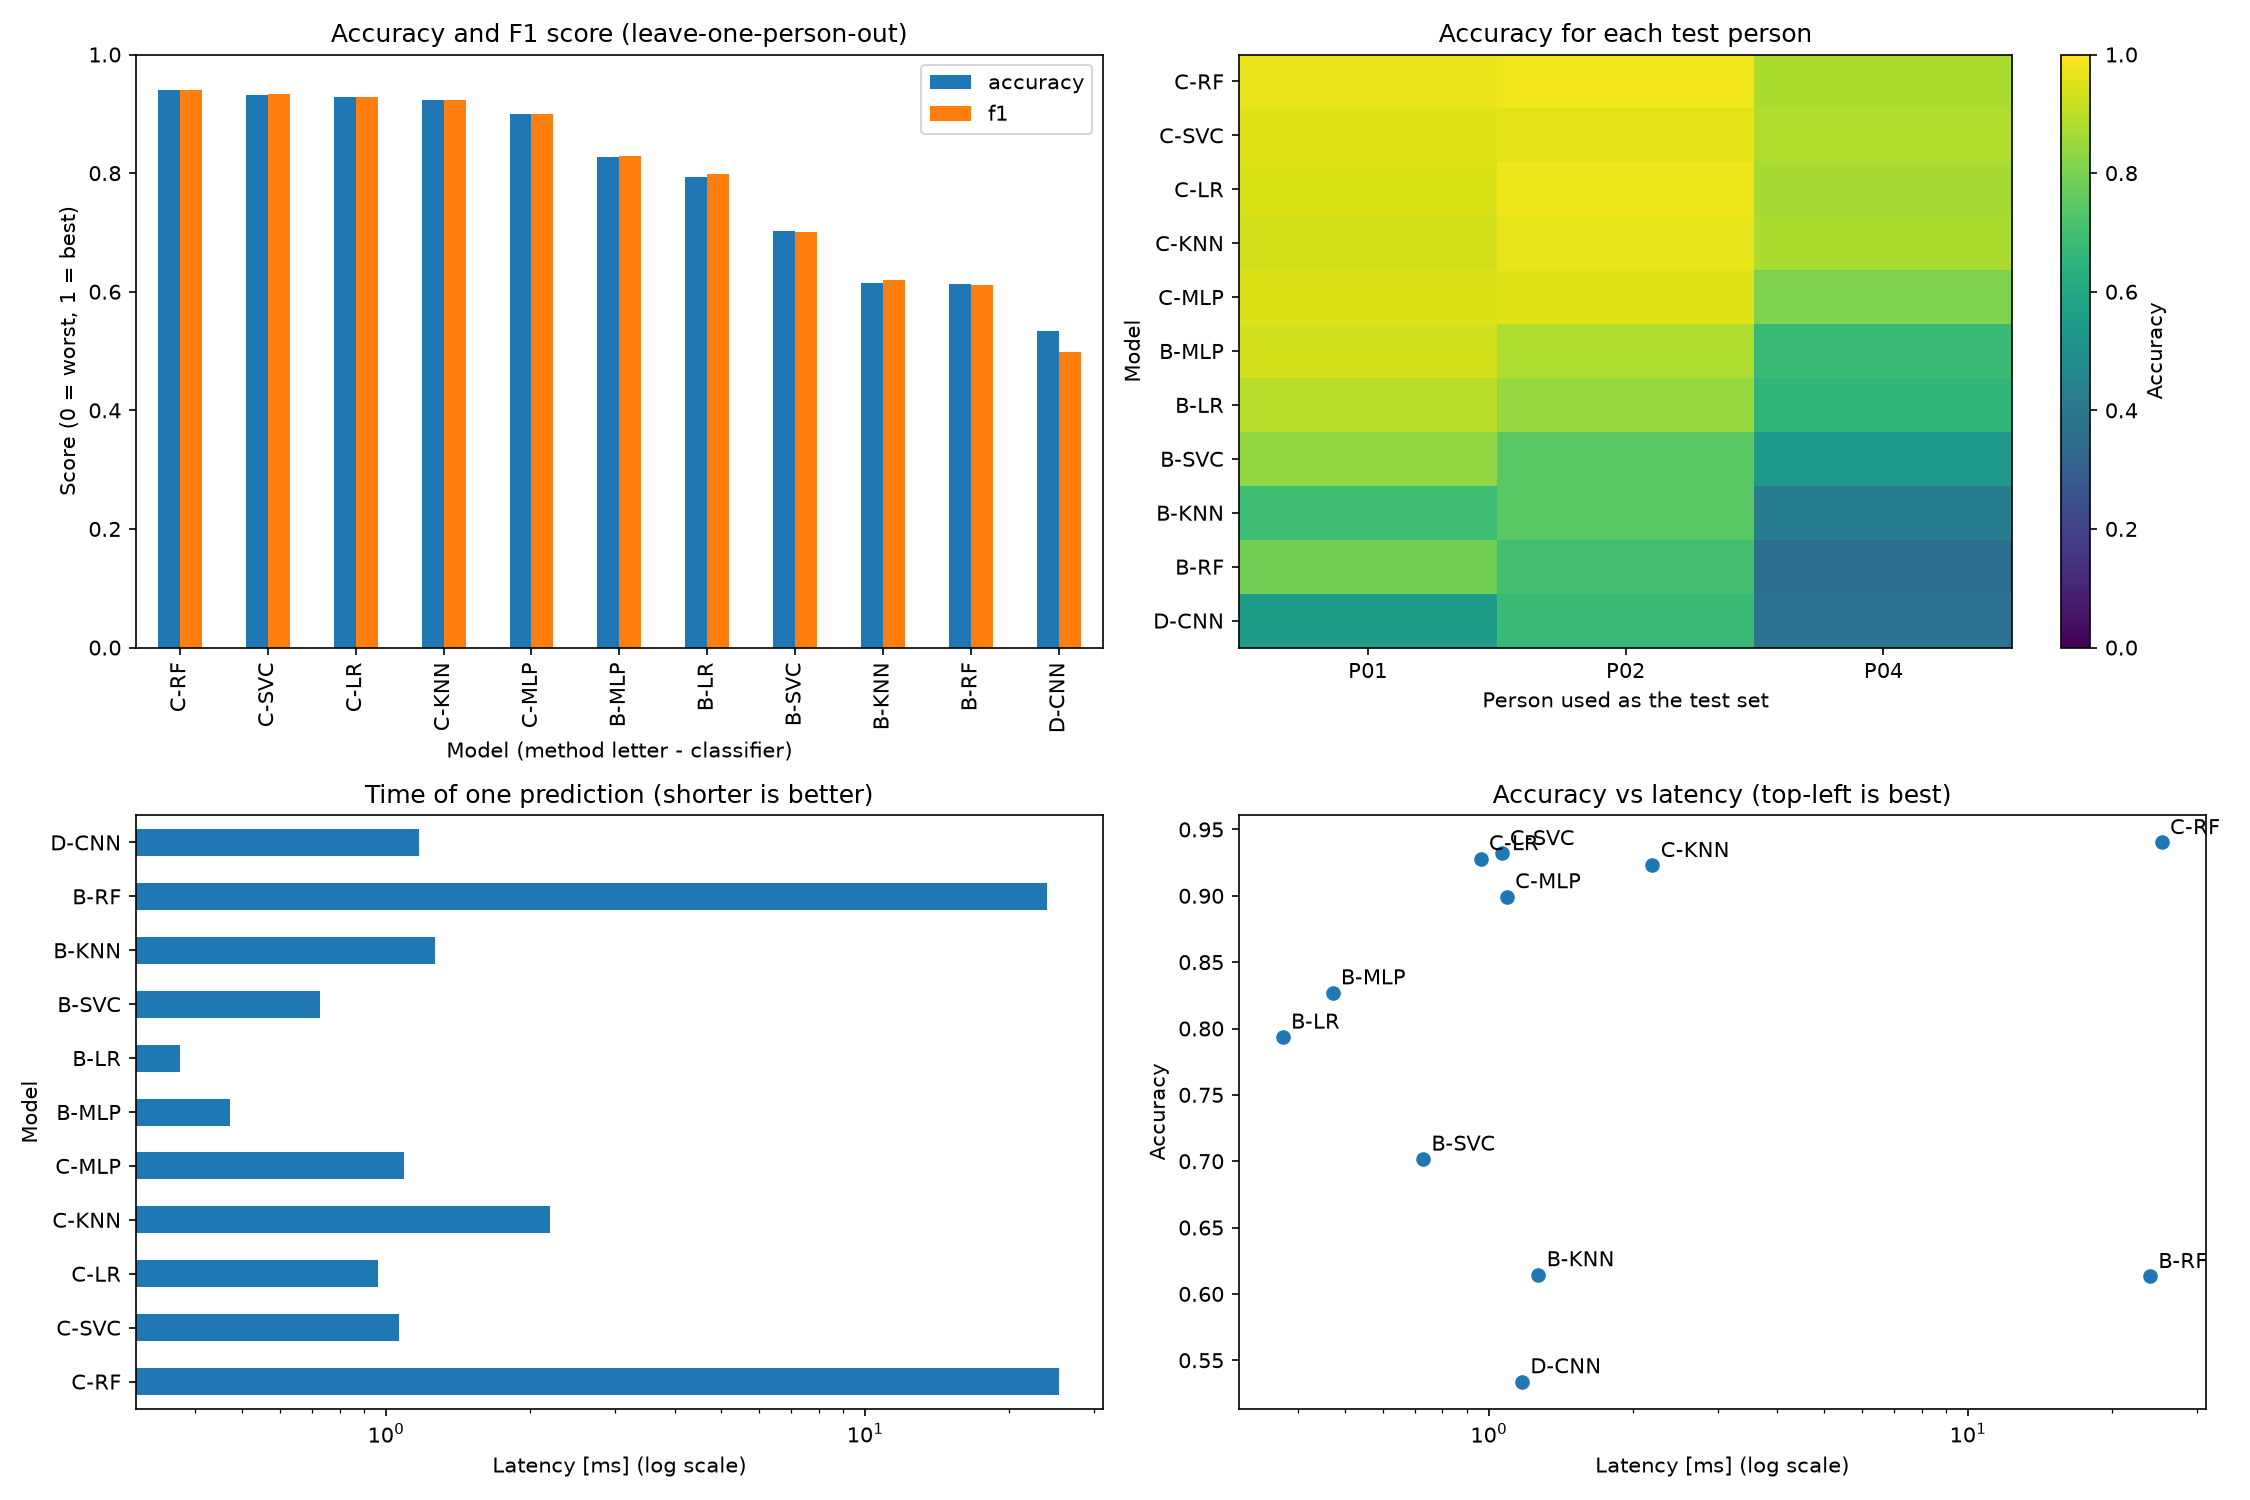

The data file committed next to this chart (first rows):
name, model, latency, accuracy, f1, person_mean, person_std, person_min, acc_P01, acc_P02, acc_P04, method
C-RF, RF, 25.36, 0.9402, 0.9408, 0.9417, 0.04642, 0.8761, 0.9723, 0.9768, 0.8761, C
C-SVC, SVC, 1.063, 0.9319, 0.9328, 0.933, 0.03475, 0.884, 0.9541, 0.9609, 0.884, C
C-LR, LR, 0.9612, 0.9281, 0.9284, 0.9295, 0.04517, 0.8682, 0.9445, 0.9757, 0.8682, C
C-KNN, KNN, 2.194, 0.9229, 0.9235, 0.924, 0.03603, 0.8761, 0.9328, 0.963, 0.8761, C
C-MLP, MLP, 1.09, 0.8994, 0.8996, 0.9016, 0.06713, 0.8067, 0.9456, 0.9525, 0.8067, C
B-MLP, MLP, 0.4719, 0.827, 0.8295, 0.8306, 0.1099, 0.6779, 0.9317, 0.8823, 0.6779, B
B-LR, LR, 0.3714, 0.7936, 0.7987, 0.7971, 0.1037, 0.6531, 0.8933, 0.8448, 0.6531, B
B-SVC, SVC, 0.729, 0.7017, 0.7006, 0.7057, 0.1224, 0.5401, 0.8324, 0.7445, 0.5401, B
B-KNN, KNN, 1.268, 0.6146, 0.6205, 0.619, 0.1387, 0.4252, 0.6894, 0.7423, 0.4252, B
B-RF, RF, 23.97, 0.6132, 0.6113, 0.6192, 0.1808, 0.3687, 0.7887, 0.7001, 0.3687, B
D-CNN, CNN, 1.173, 0.5339, 0.4978, 0.537, 0.1219, 0.3805, 0.5524, 0.678, 0.3805, D
